Photos from the image-classification dataset "dataset_ayam" in the GitHub repository tikakurniasari28/Deteksi_Penyakit_Ayam. Its 4 classes are: cocci, healthy, ncd, salmo.

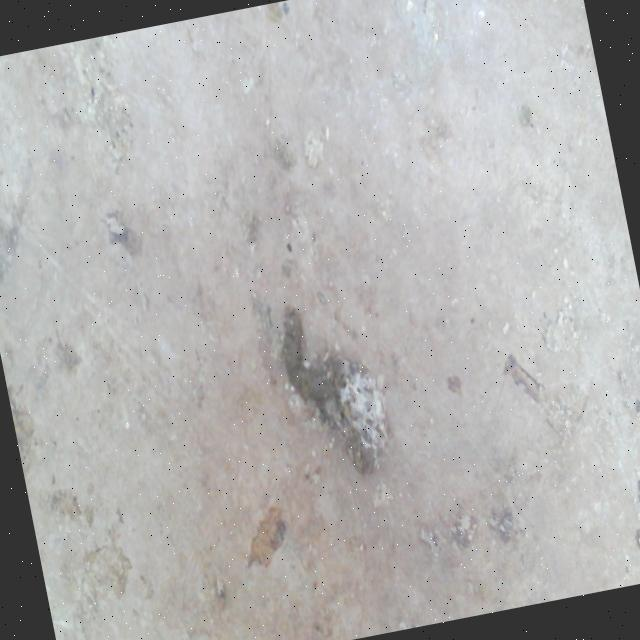
Label: healthy

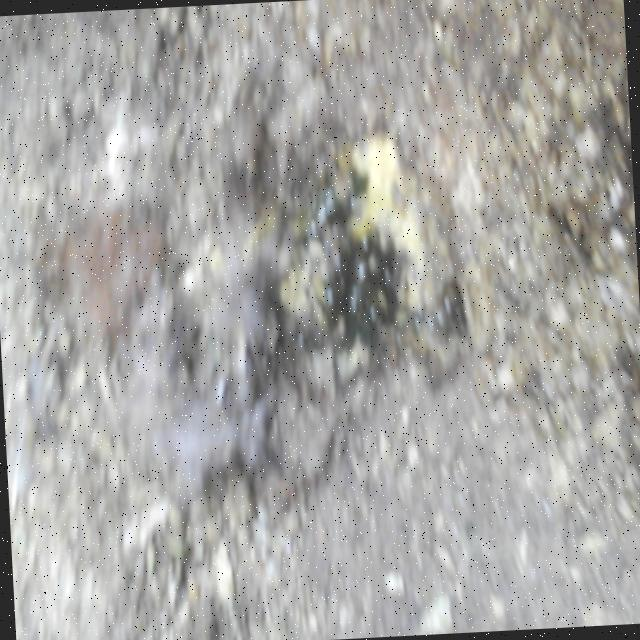
Label: ncd

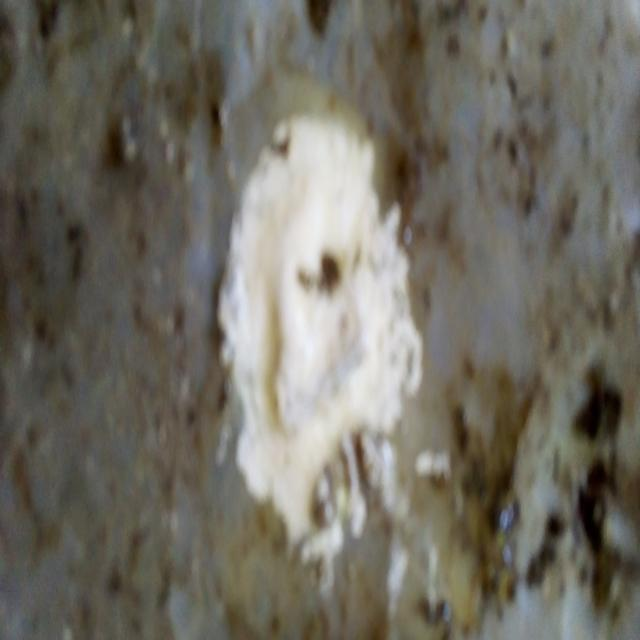
Label: salmo

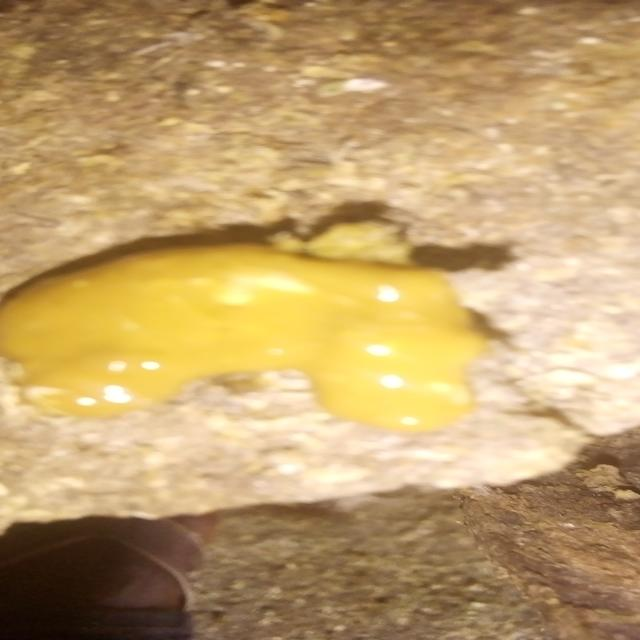
Label: cocci

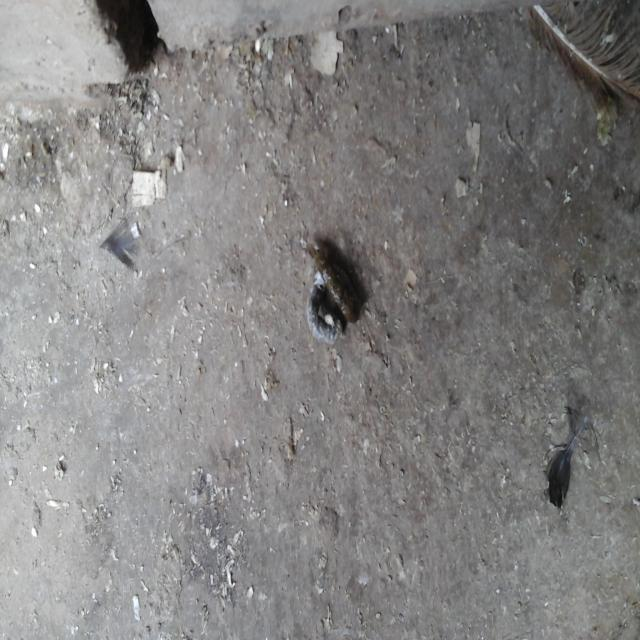
Label: healthy

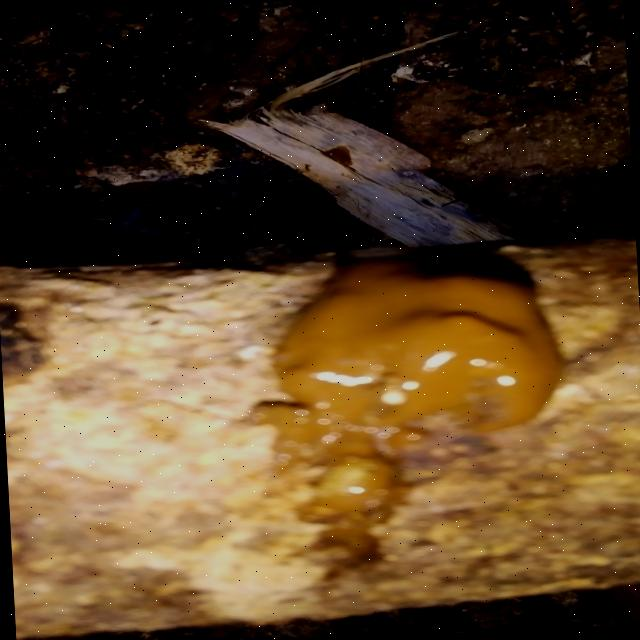
Label: cocci
